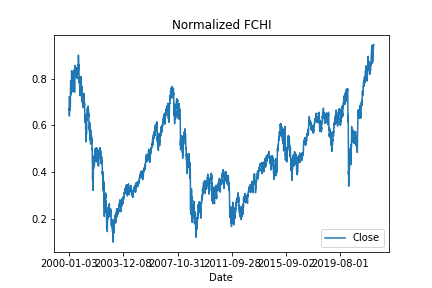

Source data for this figure (header and first rows):
Date, Close
2000-01-03, 0.7221
2000-01-04, 0.6787
2000-01-05, 0.6446
2000-01-06, 0.6394
2000-01-07, 0.6552
2000-01-10, 0.6741
2000-01-11, 0.6684
2000-01-12, 0.6628
2000-01-13, 0.6718
2000-01-14, 0.6991
2000-01-17, 0.7089
2000-01-18, 0.6788
2000-01-19, 0.6747
2000-01-20, 0.6853
2000-01-21, 0.6803
2000-01-24, 0.682
2000-01-25, 0.6655
2000-01-26, 0.6741
2000-01-27, 0.6816
2000-01-28, 0.6891
2000-01-31, 0.6765
2000-02-01, 0.6966
2000-02-02, 0.7273
2000-02-03, 0.7632
2000-02-04, 0.7855
2000-02-07, 0.7728
2000-02-08, 0.7894
2000-02-09, 0.7848
2000-02-10, 0.7735
2000-02-11, 0.7875
2000-02-14, 0.7842
2000-02-15, 0.7531
2000-02-16, 0.7449
2000-02-17, 0.7642
2000-02-18, 0.7478
2000-02-21, 0.7309
2000-02-22, 0.7302
2000-02-23, 0.7423
2000-02-24, 0.7507
2000-02-25, 0.7701
2000-02-28, 0.7549
2000-02-29, 0.7705
2000-03-01, 0.7821
2000-03-02, 0.8213
2000-03-03, 0.8277
2000-03-06, 0.8334
2000-03-07, 0.8149
2000-03-08, 0.7978
2000-03-09, 0.8117
2000-03-10, 0.8271
2000-03-13, 0.7964
2000-03-14, 0.7987
2000-03-15, 0.7702
2000-03-16, 0.7825
2000-03-17, 0.7906
2000-03-20, 0.7991
2000-03-21, 0.7935
2000-03-22, 0.7862
2000-03-23, 0.7842
2000-03-24, 0.8012
... 5,561 more rows
